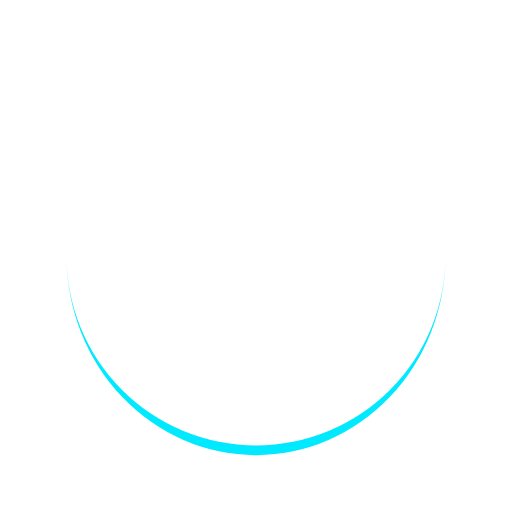
t = 0.00 s
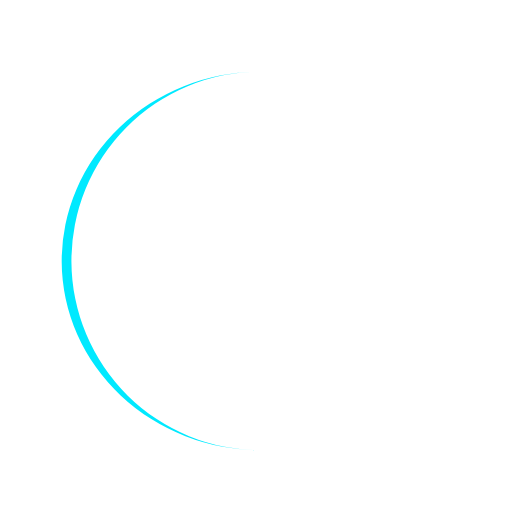
t = 0.09 s
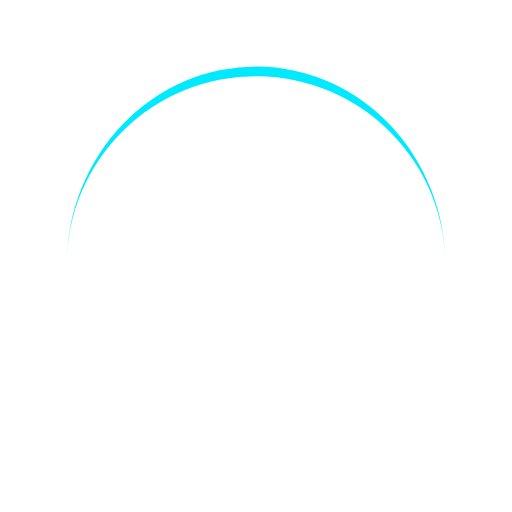
t = 0.18 s
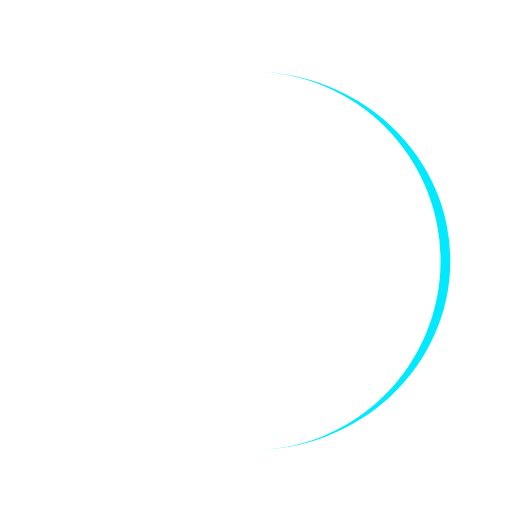
t = 0.27 s

The animated SVG that drew these frames (rendered in a browser with its animation timeline set to each time). Animation: 1 SMIL element (animateTransform=1); one cycle of 0.36 s, repeats indefinitely.

<?xml version="1.0" encoding="utf-8"?>
<svg xmlns="http://www.w3.org/2000/svg" xmlns:xlink="http://www.w3.org/1999/xlink" style="margin: auto; background: none; display: block; shape-rendering: auto; animation-play-state: running; animation-delay: 0s;" width="131px" height="131px" viewBox="0 0 100 100" preserveAspectRatio="xMidYMid">
<path d="M13 50A37 37 0 0 0 87 50A37 38.9 0 0 1 13 50" fill="#00e9ff" stroke="none" style="animation-play-state: running; animation-delay: 0s;">
  <animateTransform attributeName="transform" type="rotate" dur="0.36101083032490977s" repeatCount="indefinite" keyTimes="0;1" values="0 50 50.95;360 50 50.95" style="animation-play-state: running; animation-delay: 0s;"></animateTransform>
</path>
<!-- [ldio] generated by https://loading.io/ --></svg>
